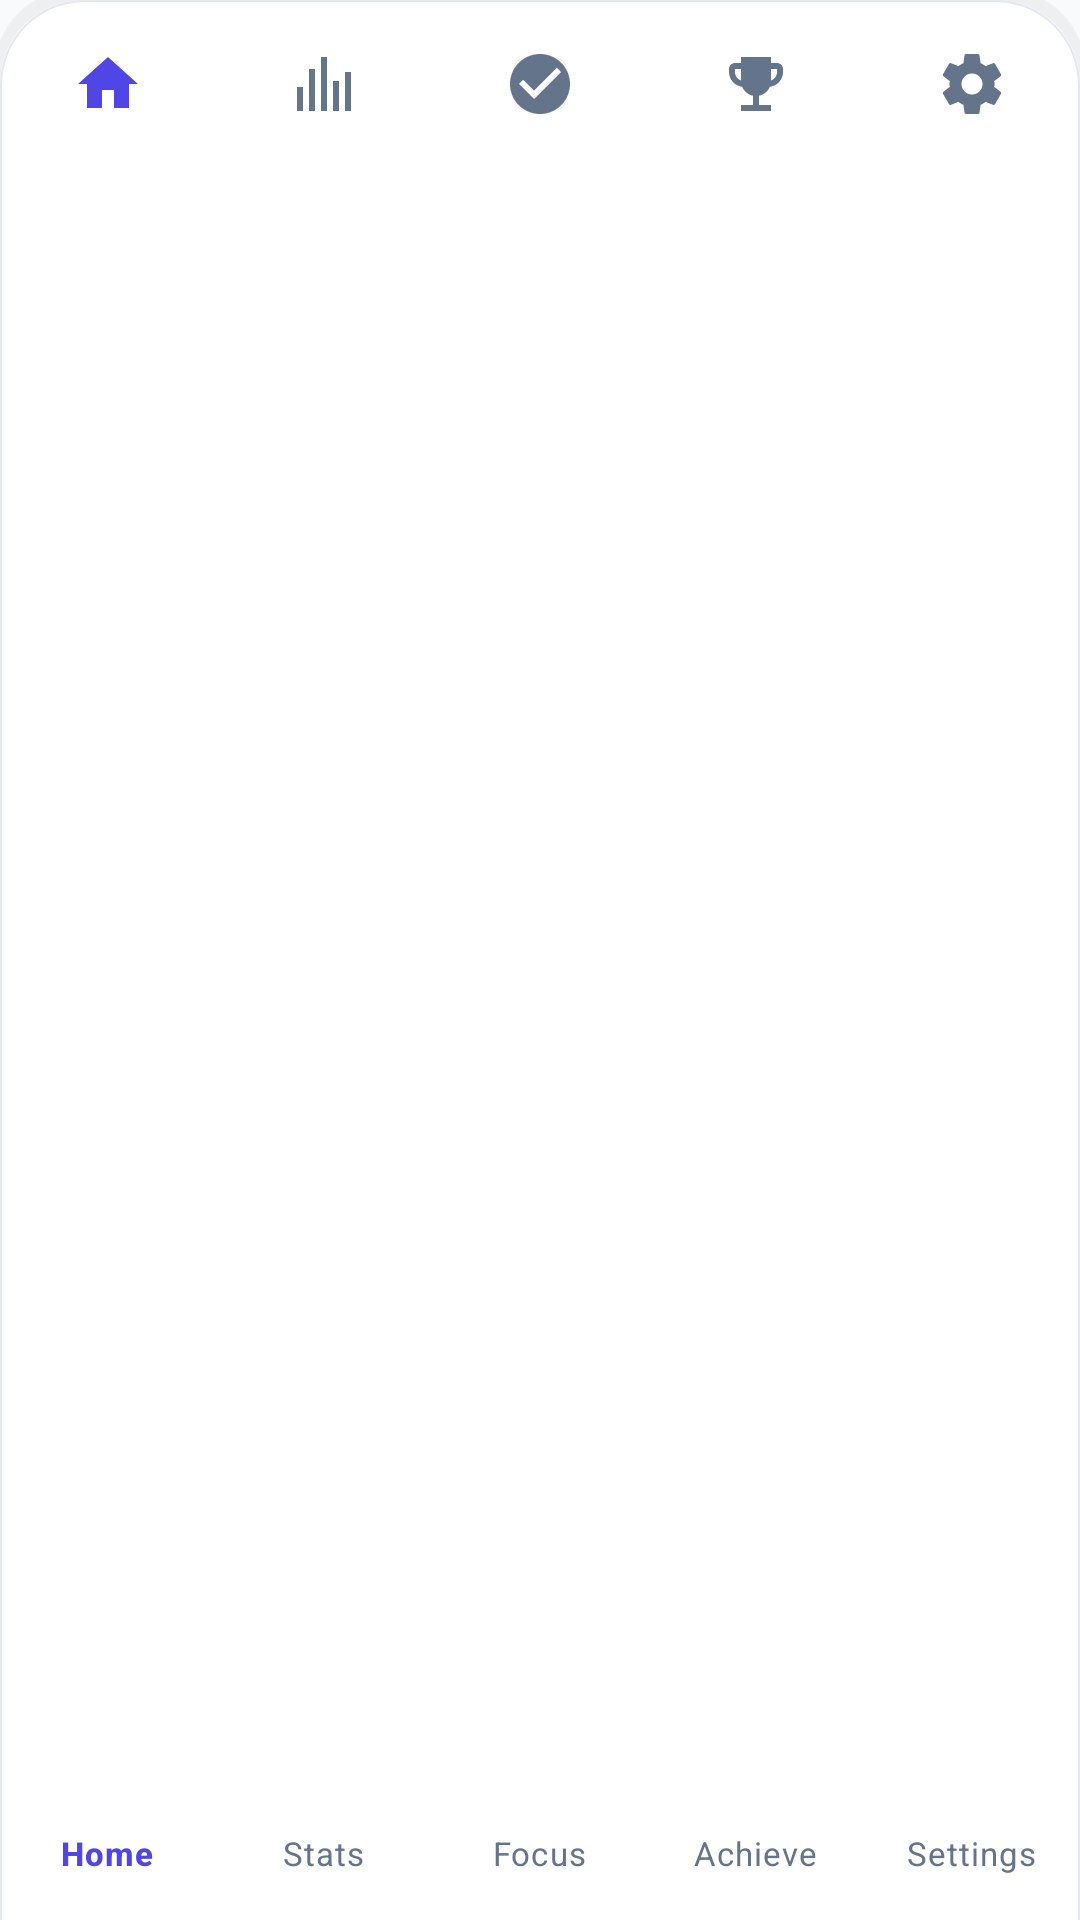

Reconstruct the res/layout file that produces this screen, plus the resources it refers to.
<!-- AndroidManifest.xml: application theme Theme.Testing -->
<!-- res/layout/layout_bottom_navigation.xml -->
<?xml version="1.0" encoding="utf-8"?>
<com.google.android.material.bottomnavigation.BottomNavigationView
    xmlns:android="http://schemas.android.com/apk/res/android"
    xmlns:app="http://schemas.android.com/apk/res-auto"
    android:id="@+id/bottomNavigation"
    android:layout_width="match_parent"
    android:layout_height="wrap_content"
    android:background="@drawable/bottom_nav_background"
    android:elevation="16dp"
    android:paddingTop="8dp"
    android:paddingBottom="8dp"
    app:itemActiveIndicatorStyle="@style/Widget.App.BottomNavigation.ActiveIndicator"
    app:itemIconTint="@color/bottom_nav_item_color"
    app:itemTextColor="@color/bottom_nav_item_color"
    app:itemRippleColor="@color/colorRipple"
    app:labelVisibilityMode="labeled"
    app:itemIconSize="24dp"
    app:itemTextAppearanceActive="@style/TextAppearance.App.BottomNav.Active"
    app:itemTextAppearanceInactive="@style/TextAppearance.App.BottomNav.Inactive"
    app:menu="@menu/bottom_navigation_menu" />
<!-- resources referenced by this layout -->
<resources>
  <color name="colorRipple">#C7D2FE</color>
  <style name="TextAppearance.App.BottomNav.Active" parent="TextAppearance.MaterialComponents.Caption">
          <item name="android:textSize">11sp</item>
          <item name="android:textColor">@color/colorPrimary</item>
          <item name="fontFamily">sans-serif-medium</item>
      </style>
  <style name="TextAppearance.App.BottomNav.Inactive" parent="TextAppearance.MaterialComponents.Caption">
          <item name="android:textSize">11sp</item>
          <item name="android:textColor">@color/iconSecondary</item>
          <item name="fontFamily">sans-serif</item>
      </style>
  <style name="Widget.App.BottomNavigation.ActiveIndicator" parent="">
          <item name="android:color">@color/bottomNavActiveIndicator</item>
          <item name="shapeAppearance">@style/ShapeAppearance.App.SmallComponent.Pill</item>
      </style>
  <color name="bottomNavBackground">#FFFFFF</color>
  <color name="bottomNavBorder">#E2E8F0</color>
  <color name="colorPrimary">#4F46E5</color>
  <color name="iconSecondary">#64748B</color>
  <color name="bottomNavActiveIndicator">#EEF2FF</color>
  <style name="ShapeAppearance.App.SmallComponent.Pill" parent="ShapeAppearance.MaterialComponents.SmallComponent">
          <item name="cornerFamily">rounded</item>
          <item name="cornerSize">50%</item>
      </style>
  <color name="colorPrimaryVariant">#4338CA</color>
  <color name="colorOnPrimary">#FFFFFF</color>
  <color name="colorSecondary">#0EA5E9</color>
  <color name="colorSecondaryVariant">#0284C7</color>
  <color name="colorOnSecondary">#FFFFFF</color>
  <color name="colorBackground">#F8FAFC</color>
  <color name="colorSurface">#FFFFFF</color>
  <color name="colorOnSurface">#1E293B</color>
  <color name="colorSurfaceVariant">#F1F5F9</color>
  <color name="textPrimary">#0F172A</color>
  <color name="textSecondary">#475569</color>
  <style name="Widget.App.Button" parent="Widget.MaterialComponents.Button">
          <item name="android:textSize">15sp</item>
          <item name="android:textStyle">bold</item>
          <item name="cornerRadius">12dp</item>
          <item name="android:minHeight">52dp</item>
          <item name="android:paddingStart">24dp</item>
          <item name="android:paddingEnd">24dp</item>
          <item name="android:paddingTop">14dp</item>
          <item name="android:paddingBottom">14dp</item>
          <item name="rippleColor">@color/colorRipple</item>
          <item name="android:letterSpacing">0.02</item>
          <item name="android:fontFamily">sans-serif-medium</item>
          <item name="android:textAllCaps">false</item>
          <item name="backgroundTint">@color/colorPrimary</item>
          <item name="android:elevation">0dp</item>
      </style>
  <style name="Widget.App.TextInputLayout" parent="Widget.MaterialComponents.TextInputLayout.OutlinedBox">
          <item name="boxCornerRadiusTopStart">12dp</item>
          <item name="boxCornerRadiusTopEnd">12dp</item>
          <item name="boxCornerRadiusBottomStart">12dp</item>
          <item name="boxCornerRadiusBottomEnd">12dp</item>
          <item name="hintTextColor">@color/colorPrimary</item>
          <item name="boxStrokeColor">@color/colorPrimary</item>
          <item name="boxStrokeWidth">1dp</item>
          <item name="boxStrokeWidthFocused">2dp</item>
          <item name="android:textColorHint">@color/textTertiary</item>
      </style>
  <color name="colorError">#EF4444</color>
  <color name="textTertiary">#94A3B8</color>
</resources>
